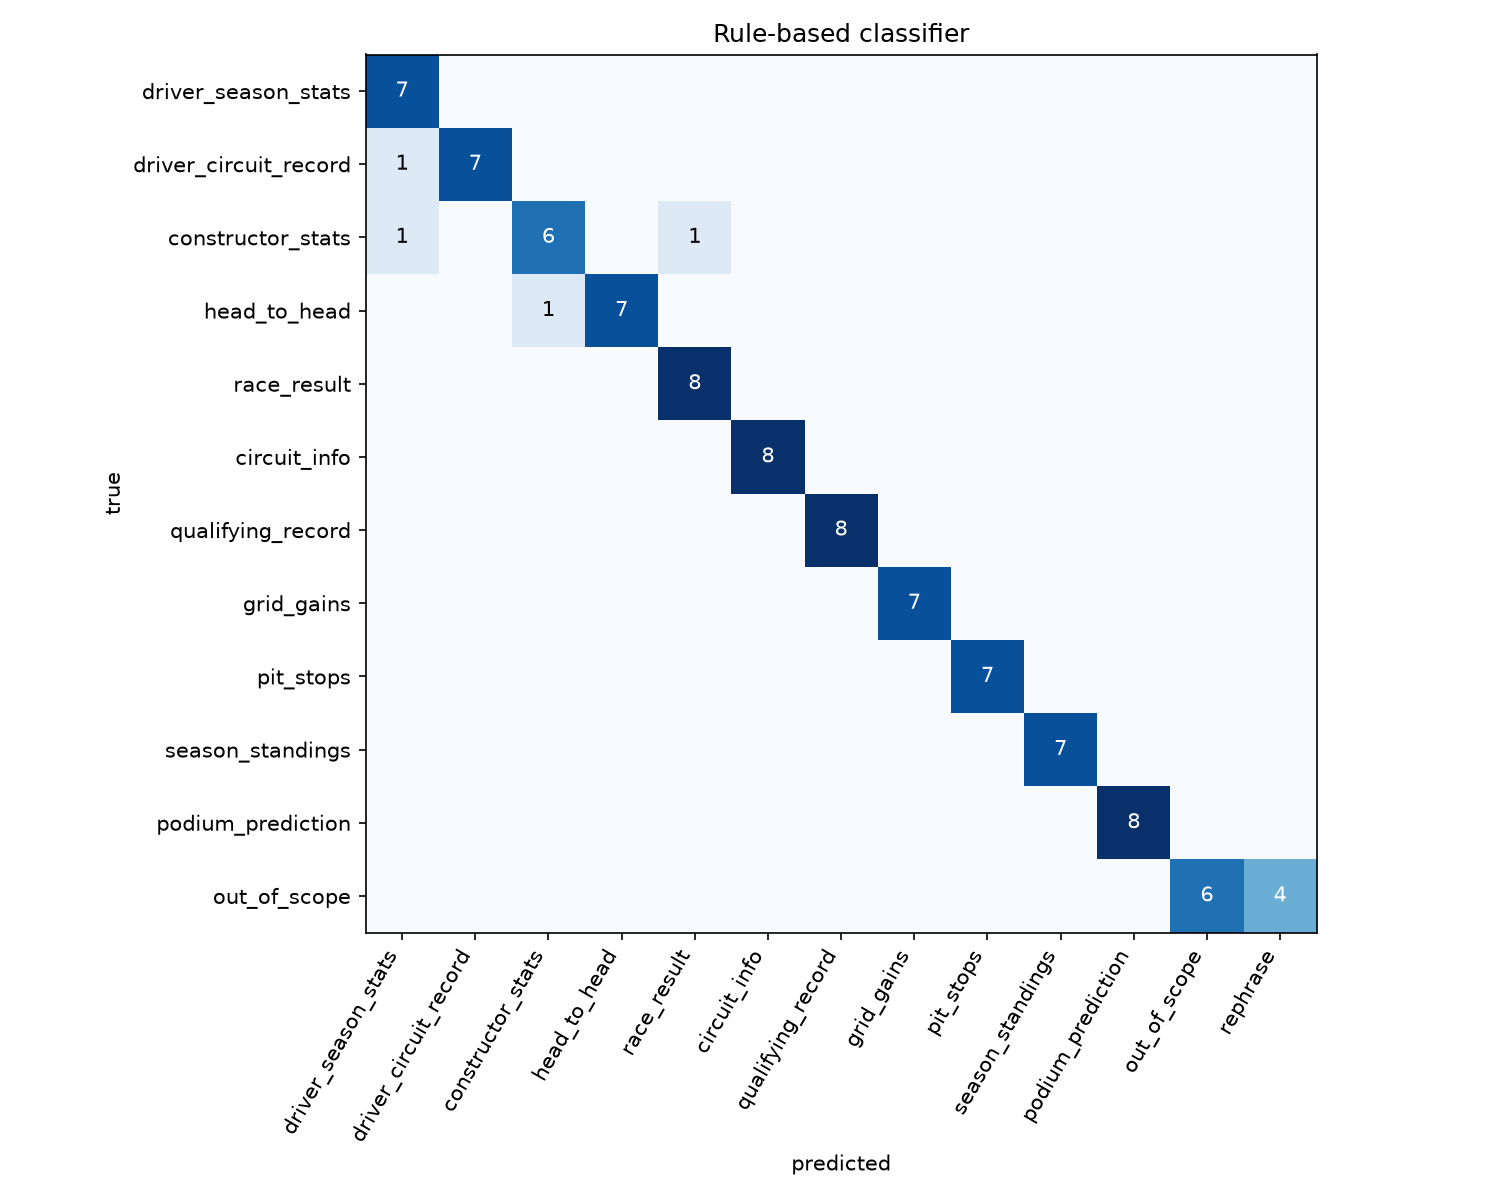

Data behind this chart, as committed beside it:
intent, driver_season_stats, driver_circuit_record, constructor_stats, head_to_head, race_result, circuit_info, qualifying_record, grid_gains, pit_stops, season_standings, podium_prediction, out_of_scope, rephrase
driver_season_stats, 7, 0, 0, 0, 0, 0, 0, 0, 0, 0, 0, 0, 0
driver_circuit_record, 1, 7, 0, 0, 0, 0, 0, 0, 0, 0, 0, 0, 0
constructor_stats, 1, 0, 6, 0, 1, 0, 0, 0, 0, 0, 0, 0, 0
head_to_head, 0, 0, 1, 7, 0, 0, 0, 0, 0, 0, 0, 0, 0
race_result, 0, 0, 0, 0, 8, 0, 0, 0, 0, 0, 0, 0, 0
circuit_info, 0, 0, 0, 0, 0, 8, 0, 0, 0, 0, 0, 0, 0
qualifying_record, 0, 0, 0, 0, 0, 0, 8, 0, 0, 0, 0, 0, 0
grid_gains, 0, 0, 0, 0, 0, 0, 0, 7, 0, 0, 0, 0, 0
pit_stops, 0, 0, 0, 0, 0, 0, 0, 0, 7, 0, 0, 0, 0
season_standings, 0, 0, 0, 0, 0, 0, 0, 0, 0, 7, 0, 0, 0
podium_prediction, 0, 0, 0, 0, 0, 0, 0, 0, 0, 0, 8, 0, 0
out_of_scope, 0, 0, 0, 0, 0, 0, 0, 0, 0, 0, 0, 6, 4
